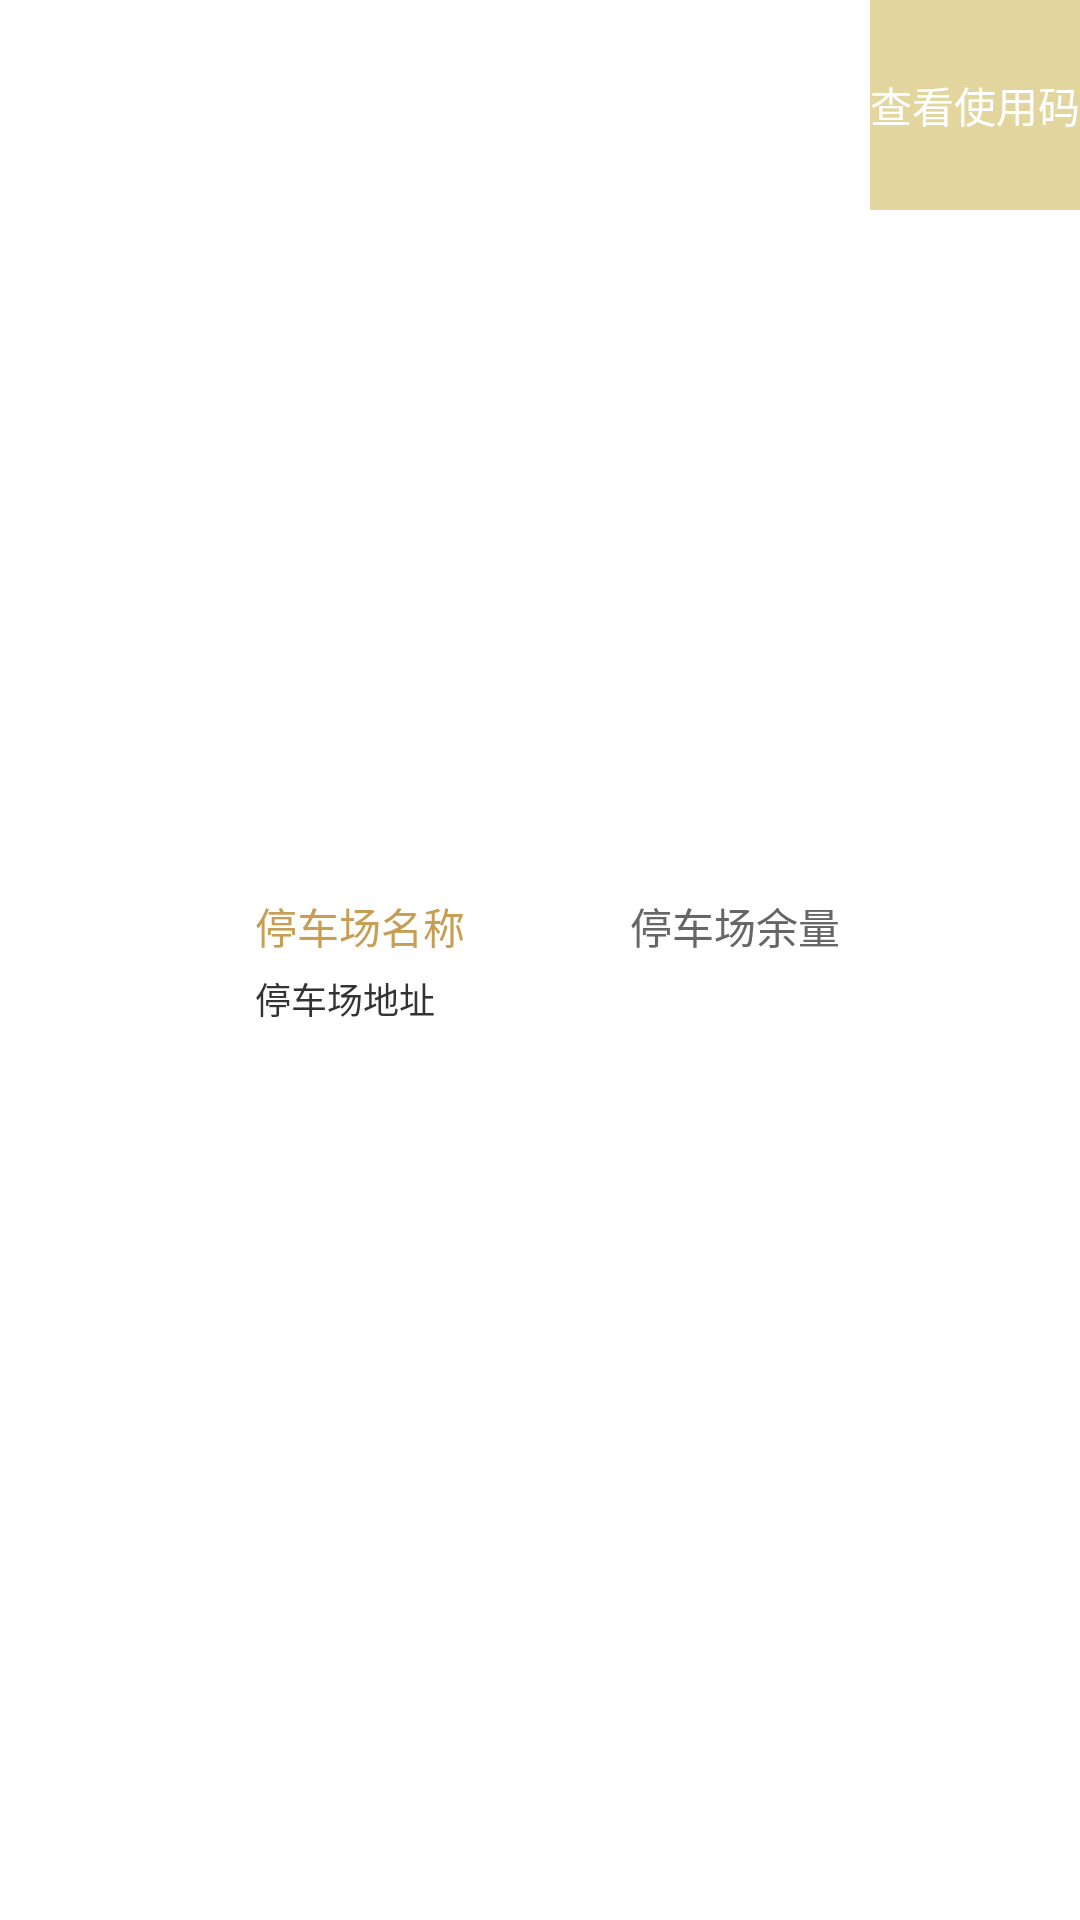

Here is an Android app screen rendered from its layout file. Give the layout XML and the strings, colors and styles it references.
<!-- AndroidManifest.xml: application theme AppTheme -->
<!-- res/layout/activity_parking_appointment_item.xml -->
<?xml version="1.0" encoding="utf-8"?>
<RelativeLayout
    xmlns:android="http://schemas.android.com/apk/res/android"
    android:background="@color/white"
    android:layout_marginTop="10dp"
    android:layout_width="match_parent"
    android:layout_height="70dp">
    <ImageView
        android:layout_alignParentLeft="true"
        android:id="@+id/item_img"
        android:scaleType="centerCrop"
        android:layout_width="70dp"
        android:layout_height="70dp" />
    <LinearLayout
        android:layout_toRightOf="@+id/item_img"
        android:layout_marginRight="10dp"
        android:layout_toLeftOf="@+id/right_bar"
        android:layout_marginLeft="15dp"
        android:layout_centerVertical="true"
        android:orientation="vertical"
        android:layout_width="wrap_content"
        android:layout_height="wrap_content">
        <RelativeLayout
            android:layout_width="match_parent"
            android:layout_height="wrap_content">
            <TextView
                android:id="@+id/parking_name"
                android:textColor="@color/fragment_two_ticket_start"
                android:text="停车场名称"
                android:layout_width="wrap_content"
                android:layout_height="wrap_content" />
            <TextView
                android:layout_alignParentRight="true"
                android:id="@+id/parking_num"
                android:textColor="@color/base_font_color2"
                android:text="停车场余量"
                android:layout_width="wrap_content"
                android:layout_height="wrap_content" />
        </RelativeLayout>

        <TextView
            android:id="@+id/parking_address"
            android:text="停车场地址"
            android:textSize="12dp"
            android:layout_marginTop="5dp"
            android:textColor="@color/base_font_color"
            android:layout_width="wrap_content"
            android:layout_height="wrap_content" />
    </LinearLayout>

    <LinearLayout
        android:id="@+id/right_bar"
        android:layout_width="wrap_content"
        android:layout_height="wrap_content"
        android:layout_alignParentRight="true"
        android:gravity="center_vertical"
        android:orientation="horizontal">

        <TextView
            android:id="@+id/btn"
            android:layout_width="70dp"
            android:layout_height="70dp"
            android:background="@color/fragment_two_ticket_end"
            android:gravity="center"
            android:text="查看使用码"
            android:textColor="@color/white" />
    </LinearLayout>
</RelativeLayout>
<!-- resources referenced by this layout -->
<resources>
  <color name="base_font_color">#333333</color>
  <color name="base_font_color2">#666666</color>
  <color name="fragment_two_ticket_end">#e2d59e</color>
  <color name="fragment_two_ticket_start">#c79e53</color>
  <color name="white">#ffffff</color>
</resources>
